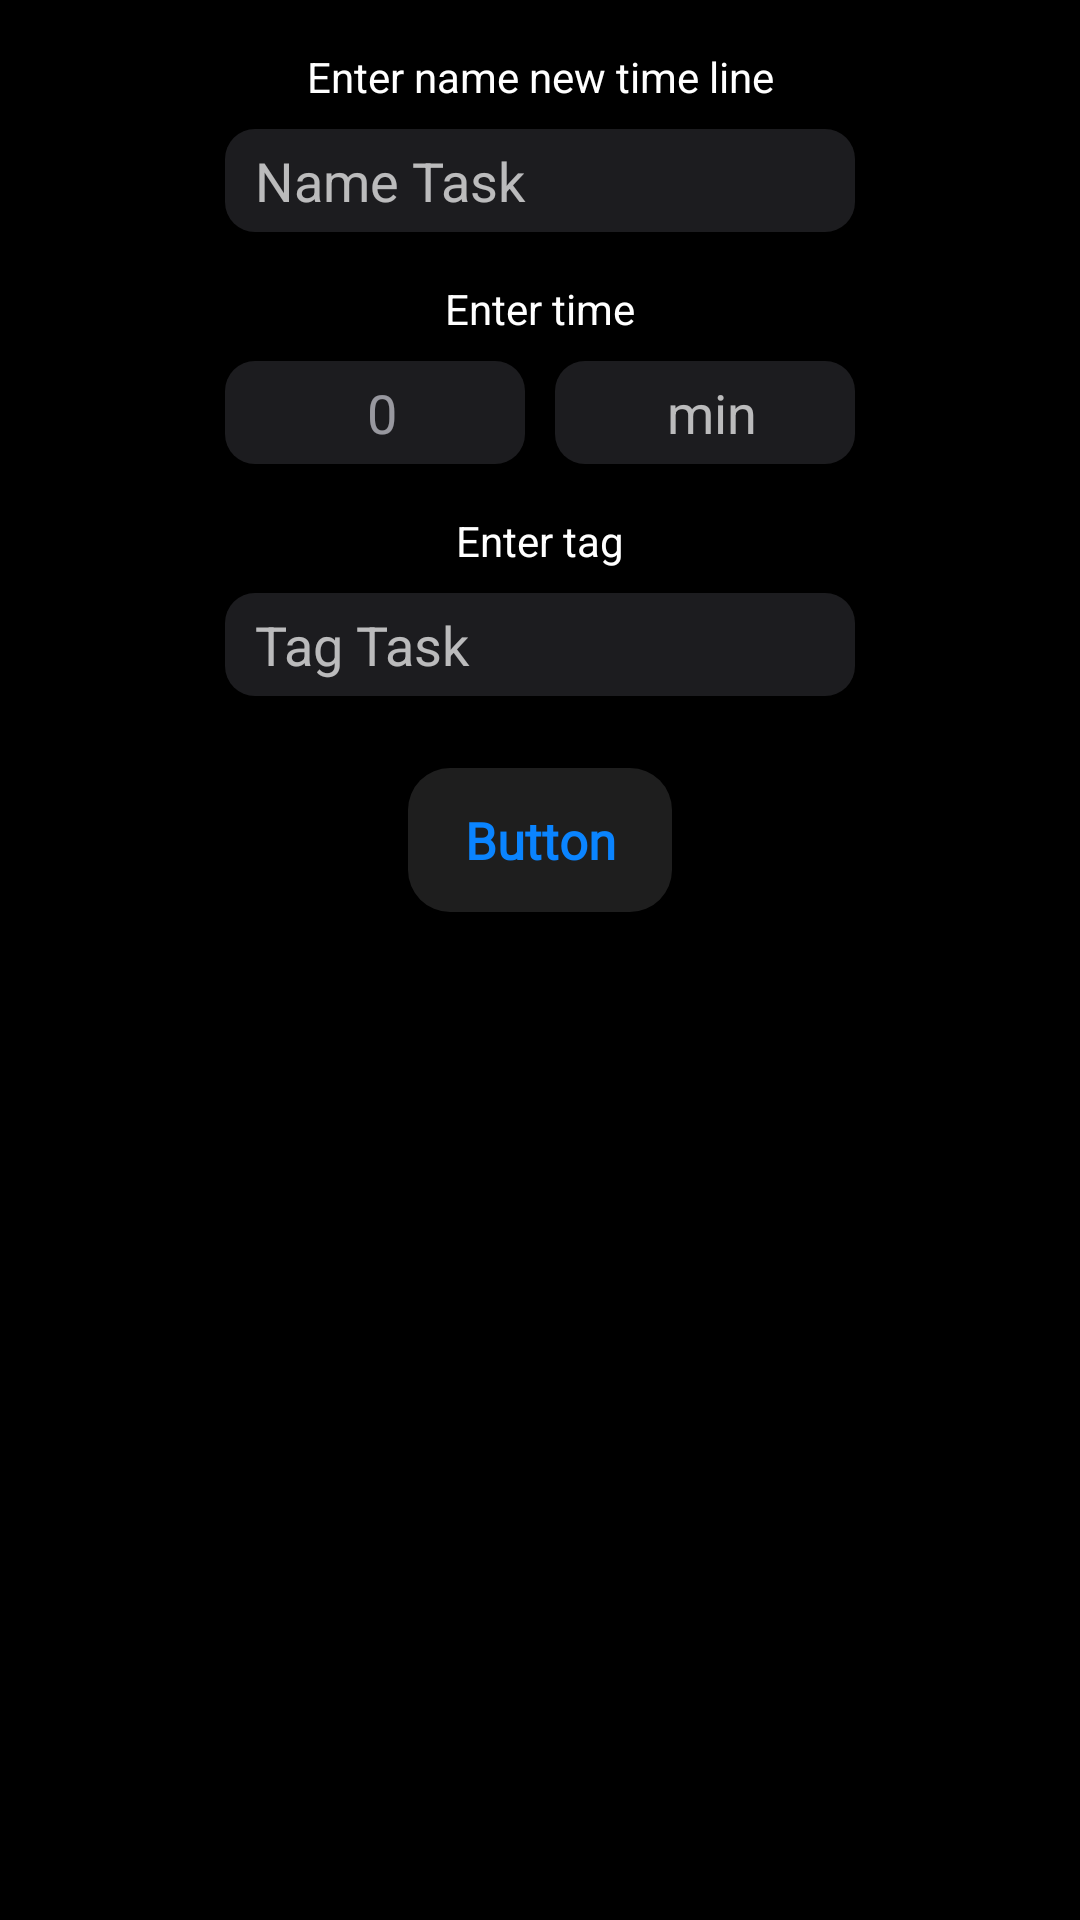

Produce the Android XML layout that renders to this screen, including the resource entries it uses.
<!-- AndroidManifest.xml: application theme Theme.Design.NoActionBar -->
<!-- res/layout/fragment_add_time.xml -->
<?xml version="1.0" encoding="utf-8"?>
<layout xmlns:android="http://schemas.android.com/apk/res/android"
    xmlns:app="http://schemas.android.com/apk/res-auto"
    xmlns:tools="http://schemas.android.com/tools">

    <data>

    </data>

    <androidx.constraintlayout.widget.ConstraintLayout
        android:id="@+id/linear_layout"
        android:layout_width="match_parent"
        android:layout_height="match_parent"
        android:background="#000000"
        app:behavior_hideable="false"
        app:behavior_peekHeight="50dp"
        app:layout_behavior="com.google.android.material.bottomsheet.BottomSheetBehavior">

        <TextView
            android:id="@+id/textView18"
            android:layout_width="wrap_content"
            android:layout_height="wrap_content"
            android:layout_marginTop="16dp"
            android:text="Enter name new time line"
            android:textColor="@color/white"
            app:layout_constraintEnd_toEndOf="parent"
            app:layout_constraintStart_toStartOf="parent"
            app:layout_constraintTop_toTopOf="parent" />

        <EditText
            android:id="@+id/taskNameET"
            android:layout_width="wrap_content"
            android:layout_height="wrap_content"
            android:layout_marginTop="8dp"
            android:background="@drawable/search"
            android:drawablePadding="10dp"
            android:ems="10"
            android:hint="Name Task"
            android:inputType="textPersonName"
            android:padding="5dp"
            android:paddingStart="10dp"
            android:textColor="#99EBEBF5"
            app:layout_constraintEnd_toEndOf="parent"
            app:layout_constraintStart_toStartOf="parent"
            app:layout_constraintTop_toBottomOf="@+id/textView18" />

        <TextView
            android:id="@+id/textView19"
            android:layout_width="wrap_content"
            android:layout_height="wrap_content"
            android:layout_marginTop="16dp"
            android:text="Enter time"
            android:textColor="@color/white"
            app:layout_constraintEnd_toEndOf="parent"
            app:layout_constraintStart_toStartOf="parent"
            app:layout_constraintTop_toBottomOf="@+id/taskNameET" />

        <EditText
            android:id="@+id/taskMinitsET"
            android:layout_width="100dp"
            android:layout_height="wrap_content"
            android:layout_marginTop="8dp"
            android:background="@drawable/search"
            android:drawablePadding="10dp"
            android:ems="10"
            android:gravity="center"
            android:hint="min"
            android:inputType="number"
            android:padding="5dp"
            android:paddingStart="10dp"
            android:textColor="#99EBEBF5"
            app:layout_constraintEnd_toEndOf="@+id/taskNameET"
            app:layout_constraintTop_toBottomOf="@+id/textView19" />

        <EditText
            android:id="@+id/taskHourET"
            android:layout_width="100dp"
            android:layout_height="wrap_content"
            android:layout_marginTop="8dp"
            android:background="@drawable/search"
            android:drawablePadding="10dp"
            android:ems="10"
            android:hint="hour"
            android:text="0"
            android:gravity="center"
            android:inputType="number"
            android:padding="5dp"
            android:paddingStart="10dp"
            android:textColor="#99EBEBF5"
            app:layout_constraintStart_toStartOf="@+id/taskNameET"
            app:layout_constraintTop_toBottomOf="@+id/textView19" />

        <TextView
            android:id="@+id/textView20"
            android:layout_width="wrap_content"
            android:layout_height="wrap_content"
            android:layout_marginTop="16dp"
            android:text="Enter tag"
            android:textColor="@color/white"
            app:layout_constraintEnd_toEndOf="parent"
            app:layout_constraintStart_toStartOf="parent"
            app:layout_constraintTop_toBottomOf="@+id/taskMinitsET" />

        <EditText
            android:id="@+id/editTextTextPersonName3"
            android:layout_width="wrap_content"
            android:layout_height="wrap_content"
            android:layout_marginTop="8dp"
            android:background="@drawable/search"
            android:drawablePadding="10dp"
            android:ems="10"
            android:hint="Tag Task"
            android:inputType="textPersonName"
            android:padding="5dp"
            android:paddingStart="10dp"
            android:textColor="#99EBEBF5"
            app:layout_constraintEnd_toEndOf="parent"
            app:layout_constraintStart_toStartOf="parent"
            app:layout_constraintTop_toBottomOf="@+id/textView20" />

        <Button
            android:id="@+id/button"
            android:layout_width="wrap_content"
            android:layout_height="wrap_content"
            android:layout_marginTop="24dp"
            android:background="@drawable/button"
            android:backgroundTint="@null"
            android:fontFamily="@font/sf_ui_text_bold"
            android:text="Button"
            android:textAllCaps="false"
            android:textColor="#0A84FF"
            android:textSize="17sp"
            android:textStyle="bold"
            app:layout_constraintEnd_toEndOf="parent"
            app:layout_constraintStart_toStartOf="parent"
            app:layout_constraintTop_toBottomOf="@+id/editTextTextPersonName3" />


    </androidx.constraintlayout.widget.ConstraintLayout>
</layout>
<!-- resources referenced by this layout -->
<resources>
  <!-- drawable button (drawable-v24) -->
  <?xml version="1.0" encoding="utf-8"?>
  <selector xmlns:android="http://schemas.android.com/apk/res/android">
      <item android:state_pressed="true"
          android:drawable="@drawable/button_selected"/>
  
      <item
          android:drawable="@drawable/button_active"/>
  
  
  </selector>
  <!-- drawable search (drawable-v24) -->
  <?xml version="1.0" encoding="utf-8"?>
  <shape xmlns:android="http://schemas.android.com/apk/res/android">
  
      <corners android:radius="10dp"/>
      <solid android:color="#3D767680"/>
  
  </shape>
  <!-- drawable button_selected (drawable-v24) -->
  <?xml version="1.0" encoding="utf-8"?>
  <layer-list xmlns:android="http://schemas.android.com/apk/res/android">
  
  
      <item>
          <shape>
              <corners
                  android:bottomLeftRadius="14dp"
                  android:bottomRightRadius="14dp"
                  android:topLeftRadius="14dp"
                  android:topRightRadius="14dp"/>
              <solid android:color="#331E1E1E" />
  
          </shape>
      </item>
  
  
  </layer-list>
  <!-- drawable button_active (drawable-v24) -->
  <?xml version="1.0" encoding="utf-8"?>
  <shape xmlns:android="http://schemas.android.com/apk/res/android">
  
      <corners
  
          android:bottomLeftRadius="14dp"
          android:bottomRightRadius="14dp"
          android:topLeftRadius="14dp"
          android:topRightRadius="14dp"/>
      <solid android:color="#1E1E1E"/>
  
  </shape>
  <!-- not gathered from this repository: default colours our renderer supplied (Android Studio template values) -->
  <color name="white">#FFFFFFFF</color>
</resources>
